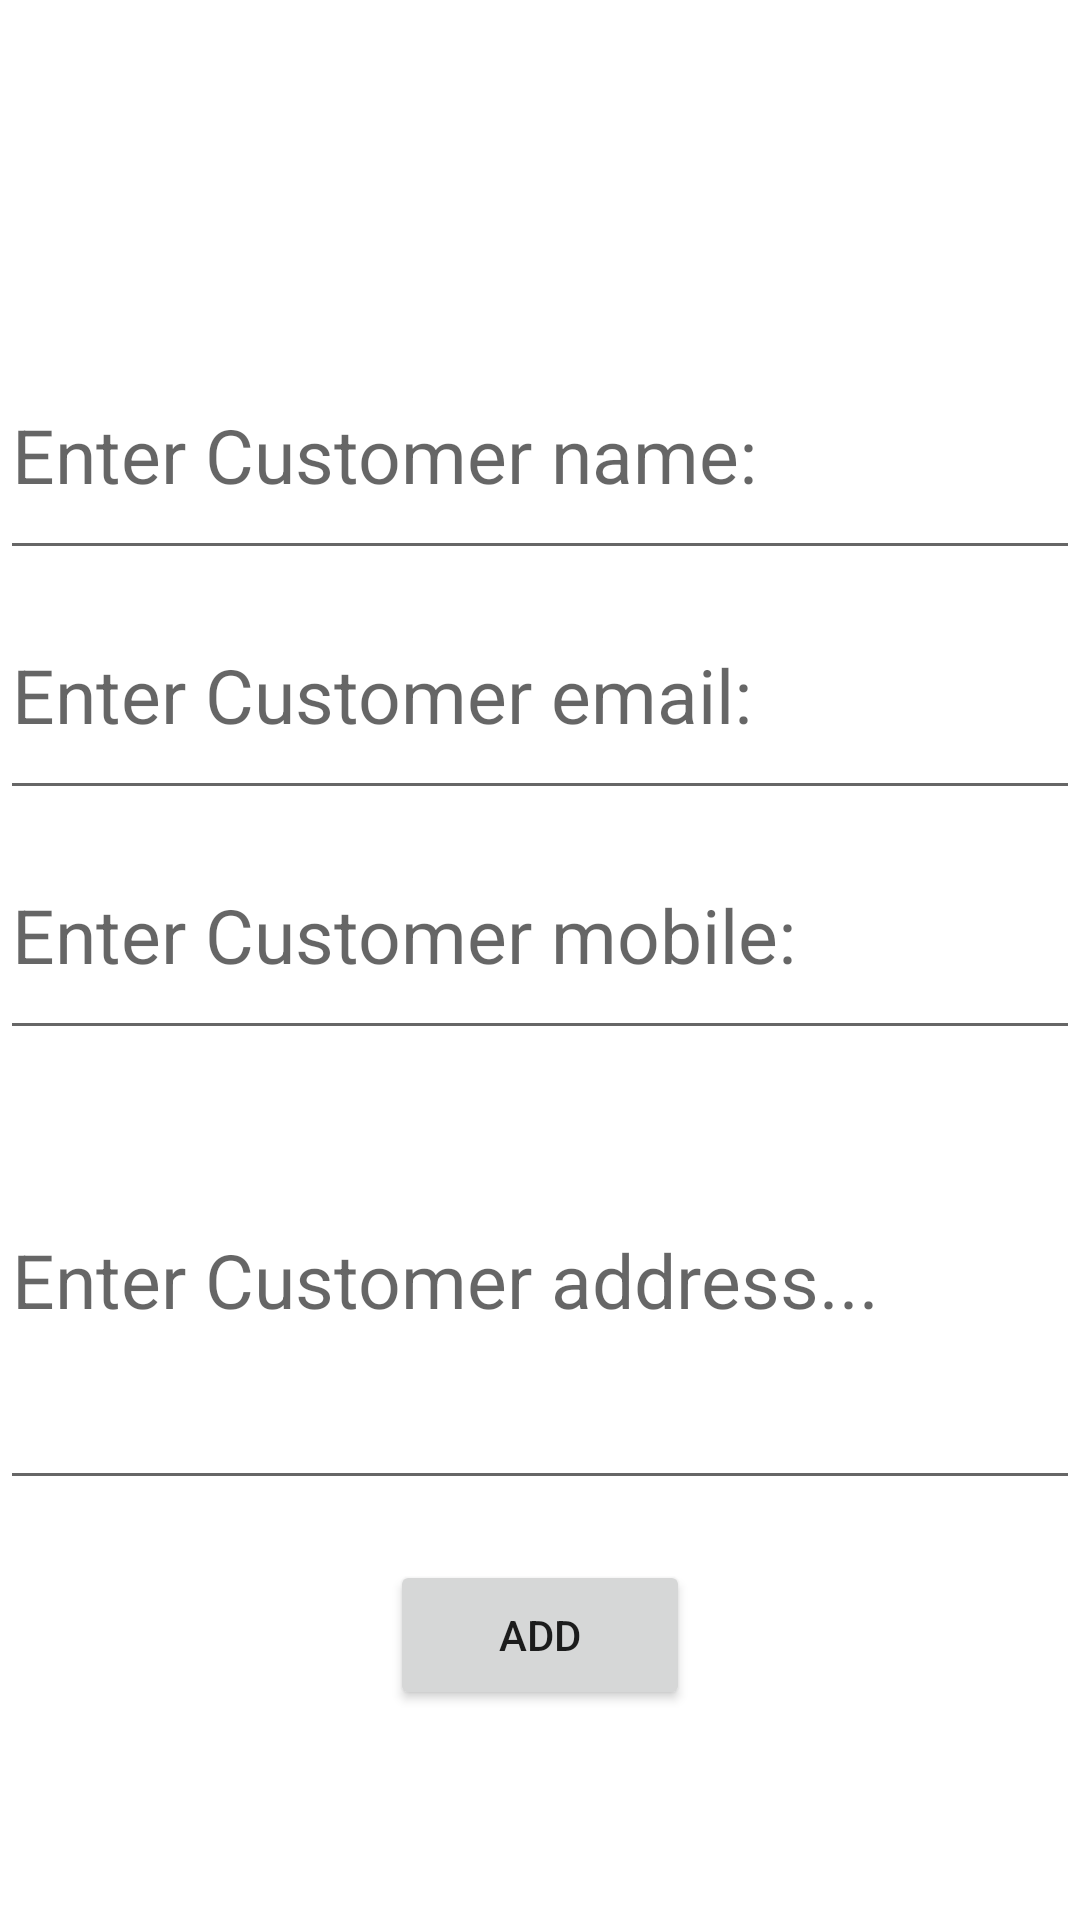

Write the Android layout XML for this screen, with the resource values it uses.
<!-- AndroidManifest.xml: application theme Theme.MyHisaab -->
<!-- res/layout/addcustomer.xml -->
<LinearLayout android:layout_height="match_parent"
    android:layout_width="match_parent"
    xmlns:tools="http://schemas.android.com/tools"
    android:orientation="vertical"
tools:context="."
    android:background="@drawable/background_intro"
    xmlns:android="http://schemas.android.com/apk/res/android">
    <ImageView
        android:layout_width="100dp"
        android:layout_height="100dp"
        android:id="@+id/image_addc"
        android:background="@drawable/customer"/>
    <EditText
        android:layout_width="match_parent"
        android:layout_marginTop="10dp"
        android:layout_height="80dp"
        android:hint="Enter Customer name:"
        android:textSize="25dp"
        android:id="@+id/et_ac1"/>
    <EditText
        android:layout_width="match_parent"
        android:layout_height="80dp"
        android:hint="Enter Customer email:"
        android:textSize="25dp"
        android:id="@+id/et_ac2"/>
    <EditText
        android:layout_width="match_parent"
        android:layout_height="80dp"
        android:hint="Enter Customer mobile:"
        android:textSize="25dp"
        android:id="@+id/et_ac3"/>
    <EditText
        android:layout_width="match_parent"
        android:layout_height="150dp"
        android:hint="Enter Customer address..."
        android:textSize="25dp"
        android:id="@+id/et_ac4"/>

    <Button
        android:layout_width="100dp"
        android:layout_height="50dp"
        android:text="Add"
        android:layout_marginTop="20dp"
        android:layout_gravity="center"
        android:onClick="createcustomer:"
        tools:ignore="onClick"/>

</LinearLayout>
<!-- resources referenced by this layout -->
<resources>
  <style name="Theme.MyHisaab" parent="Theme.MaterialComponents.DayNight.DarkActionBar">
          
          <item name="colorPrimary">@color/purple_500</item>
          <item name="colorPrimaryVariant">@color/purple_700</item>
          <item name="colorOnPrimary">@color/white</item>
          
          <item name="colorSecondary">@color/teal_200</item>
          <item name="colorSecondaryVariant">@color/teal_700</item>
          <item name="colorOnSecondary">@color/black</item>
          
          <item name="android:statusBarColor" tools:targetApi="l">?attr/colorPrimaryVariant</item>
          
      </style>
  <!-- not gathered from this repository: default colours our renderer supplied (Android Studio template values) -->
  <color name="purple_500">#FF6200EE</color>
  <color name="purple_700">#FF3700B3</color>
  <color name="teal_200">#FF03DAC5</color>
  <color name="teal_700">#FF018786</color>
  <color name="black">#FF000000</color>
  <color name="white">#FFFFFFFF</color>
</resources>
